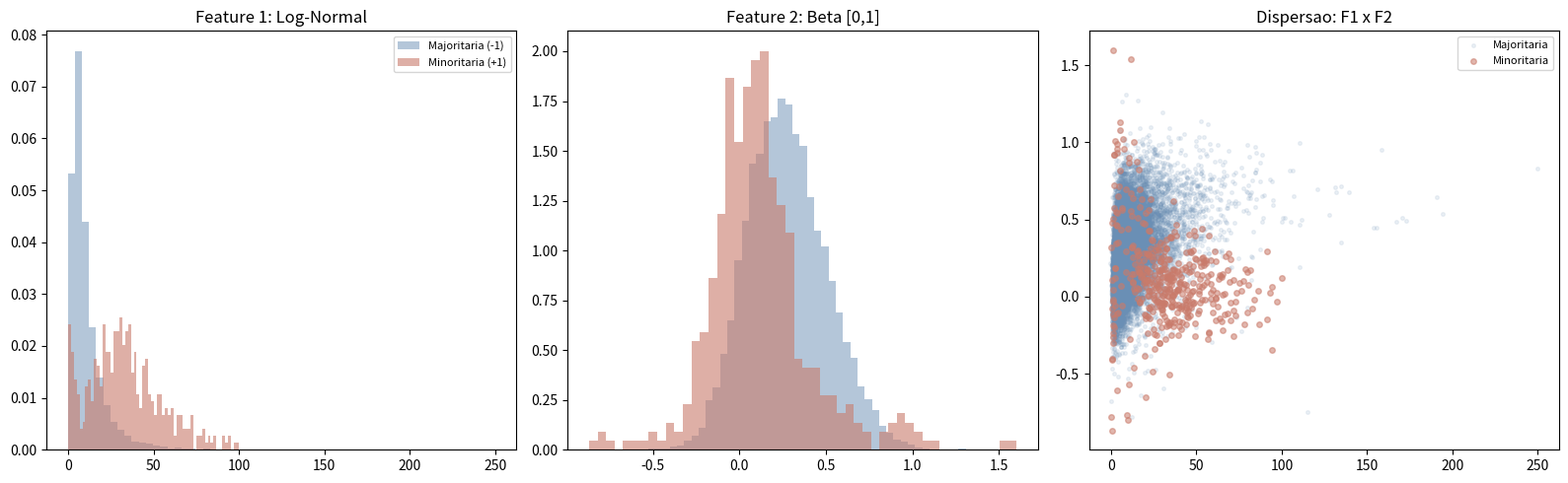
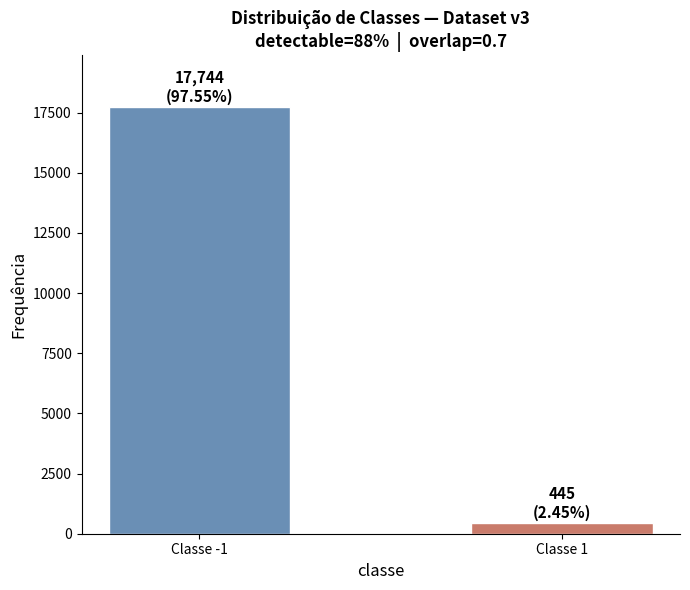
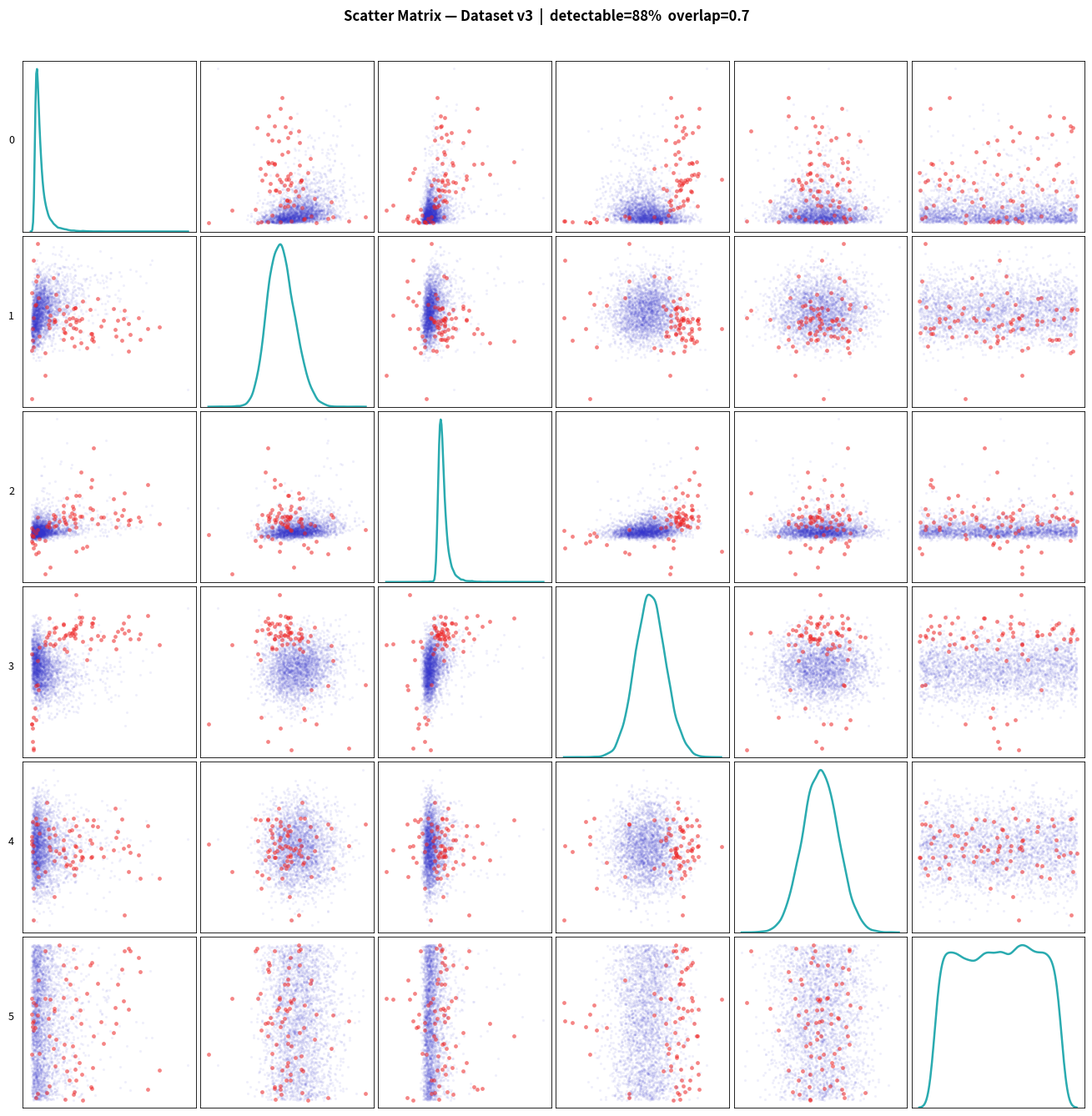

The matplotlib source for these figures, in order:
# -*- coding: utf-8 -*-
import numpy as np
import pandas as pd
import matplotlib.pyplot as plt
from scipy import stats

class StateOfTheArtImbalancedGenerator:
    """
    Gerador de dataset sintético v3 — Dois Regimes de Detectabilidade.

    Motivação
    ---------
    Em dados reais de eventos raros, a classe minoritária NÃO é homogênea:
    uma fração possui "assinatura" estatística suficientemente distinta para
    que modelos lineares atribuam probabilidades acima do limiar basal imposto
    pela prior. Outra fração é quase indistinguível da maioria — zonas de 
    alta incerteza irredutível.

    Parâmetros
    ----------
    n_samples          : total de amostras
    minority_ratio     : proporcao da classe minoritaria (~1.4%)
    random_state       : semente para reprodutibilidade
    overlap_strength   : sobreposicao nas zonas DIFÍCEIS (0-1)
    detectable_fraction: fracao da minoria com sinal detectavel (0-1)
                         -> essas amostras recebem separacao moderada e SEM
                            perturbacao XOR, permitindo P > limiar basal.
                         -> o restante vai para a zona dura: alto overlap + XOR.
    """

    def __init__(self,
                 n_samples=20000,
                 minority_ratio=0.014,
                 random_state=42,
                 overlap_strength=0.70,
                 detectable_fraction=0.40):

        self.n_samples = n_samples
        self.minority_ratio = minority_ratio
        self.random_state = random_state
        self.overlap_strength = overlap_strength
        self.detectable_fraction = detectable_fraction

        self.n_minority = int(n_samples * minority_ratio)
        self.n_majority = n_samples - self.n_minority

        self.n_detectable = int(self.n_minority * detectable_fraction)
        self.n_hard = self.n_minority - self.n_detectable

        np.random.seed(random_state)

        # Zona DETECTAVEL: separacao ~2.5 sigma — modelo consegue P > limiar basal
        self._center_detectable = [2.5, -1.8, 2.0, 2.2]

        # Zona DIFÍCIL: separacao baixa ~1.4 sigma + XOR — modelo nunca passa P ~ 0.2
        self._centers_hard = [
            [-1.4,  1.6, -0.9, -1.1],  # Cluster B
            [ 0.6,  2.1,  1.5, -0.5],  # Cluster C
        ]

    # -------------------------------------------------------------------------
    # TRANSFORMACOES ESTATÍSTICAS
    # -------------------------------------------------------------------------

    def _apply_gaussian_copula(self, X):
        """
        Copula Gaussiana — transforma 3 features preservando correlacao:
          Feature 1 (idx 0) -> Log-Normal(s=0.9, scale=e^2)
          Feature 2 (idx 1) -> Beta(alpha=1.5, beta=4.0)
          Feature 3 (idx 2) -> Fisk / Log-Logística (c=3.0)
                               Substitui a Pareto para garantir variância finita,
                               mantendo a cauda pesada característica de distribuições
                               de riqueza/valores extremos sem distorcer cálculos de
                               distância em algoritmos não supervisionados.
        """
        out = X.copy()

        # Feature 1 -> Log-Normal
        z0 = (out[:, 0] - np.mean(out[:, 0])) / (np.std(out[:, 0]) + 1e-9)
        u0 = np.clip(stats.norm.cdf(z0), 1e-6, 1 - 1e-6)
        out[:, 0] = stats.lognorm.ppf(u0, s=0.9, scale=np.exp(2.0))

        # Feature 2 -> Beta
        z1 = (out[:, 1] - np.mean(out[:, 1])) / (np.std(out[:, 1]) + 1e-9)
        u1 = np.clip(stats.norm.cdf(z1), 1e-6, 1 - 1e-6)
        out[:, 1] = stats.beta.ppf(u1, a=1.5, b=4.0)

        # Feature 3 -> Fisk / Log-Logística
        # c=3.0 garante cauda pesada com variância finita e bem comportada.
        z2 = (out[:, 2] - np.mean(out[:, 2])) / (np.std(out[:, 2]) + 1e-9)
        u2 = np.clip(stats.norm.cdf(z2), 1e-6, 1 - 1e-6)
        out[:, 2] = stats.fisk.ppf(u2, c=3.0)

        return out

    def _add_xor_perturbation(self, X, y, mask):
        """
        Perturbacao XOR aplicada SOMENTE nas amostras da mascara (zona difícil).
        Cria interacao nao-monotonica f3 x f4 que modelos lineares nao capturam.
        """
        X_out = X.copy()

        pos_idx = np.where(mask & (y == 1))[0]
        neg_idx = np.where(mask & (y == -1))[0]

        if len(pos_idx) > 1:
            flip = np.random.choice(pos_idx, size=len(pos_idx) // 2, replace=False)
            X_out[flip, 2] = -X_out[flip, 2]

        if len(neg_idx) > 1:
            flip = np.random.choice(neg_idx, size=len(neg_idx) // 3, replace=False)
            X_out[flip, 3] = -X_out[flip, 3]

        # Ruido heteroscedastico: maior na zona difícil
        noise_scale = np.where(mask, 0.45, 0.15)
        X_out += np.random.randn(*X_out.shape) * noise_scale[:, None]

        return X_out

    def _generate_noise_features(self, n):
        n1 = np.random.normal(0, 2.5, (n, 1))
        n2 = np.random.uniform(-4, 4, (n, 1))
        return np.hstack((n1, n2))

    # -------------------------------------------------------------------------
    # GERACAO DAS CLASSES
    # -------------------------------------------------------------------------

    def _generate_majority(self):
        cov = np.array([
            [ 1.8,  0.9,  0.4, -0.3],
            [ 0.9,  1.4,  0.6,  0.2],
            [ 0.4,  0.6,  1.3,  0.3],
            [-0.3,  0.2,  0.3,  1.0]
        ])
        return np.random.multivariate_normal([0, 0, 0, 0], cov, self.n_majority)

    def _generate_detectable_minority(self):
        """
        Zona DETECTAVEL: separacao moderada, covariancia apertada, sem XOR.
        """
        cov = np.array([
            [ 0.5, -0.3,  0.1,  0.1],
            [-0.3,  0.4, -0.2,  0.0],
            [ 0.1, -0.2,  0.4,  0.1],
            [ 0.1,  0.0,  0.1,  0.3]
        ])
        return np.random.multivariate_normal(
            self._center_detectable, cov, self.n_detectable
        )

    def _generate_hard_minority(self):
        """
        Zona DIFÍCIL: separacao baixa, covariancia larga, recebera XOR.
        """
        cov = np.array([
            [ 0.8, -0.4,  0.2,  0.1],
            [-0.4,  0.7, -0.3,  0.1],
            [ 0.2, -0.3,  0.7,  0.2],
            [ 0.1,  0.1,  0.2,  0.6]
        ])
        n_B = int(self.n_hard * 0.60)
        n_C = self.n_hard - n_B
        B = np.random.multivariate_normal(self._centers_hard[0], cov, n_B)
        C = np.random.multivariate_normal(self._centers_hard[1], cov, n_C)
        return np.vstack((B, C))

    # -------------------------------------------------------------------------
    # ANOMALIAS ESTRUTURAIS
    # -------------------------------------------------------------------------

    def _inject_contamination(self):
        """Majoritarias dentro da zona detectavel."""
        n = int(self.n_detectable * 0.12 * self.overlap_strength)
        cov = np.eye(4) * (0.4 + 0.3 * self.overlap_strength)
        feat = np.random.multivariate_normal(self._center_detectable, cov, n)
        return feat, np.full(n, -1)

    def _inject_boundary_outliers(self):
        """Amostras mistas na fronteira."""
        n = int(self.n_minority * 0.18)
        center = [c * 0.6 for c in self._center_detectable]
        feat = np.random.multivariate_normal(center, np.eye(4) * 0.6, n * 2)
        labs = np.concatenate([np.full(n, -1), np.full(n, 1)])
        return feat, labs

    def _inject_hard_zone_invasion(self):
        """Maioria invade Cluster C."""
        n = int(self.n_hard * 0.15)
        feat = np.random.multivariate_normal(
            self._centers_hard[1], np.eye(4) * 0.55, n
        )
        return feat, np.full(n, -1)

    def _inject_isolated_outliers(self):
        """Outliers excêntricos mistos."""
        n_min = int(self.n_minority * 0.06)
        n_maj = int(n_min * 0.4)
        center = [-3.5, -3.5, -3.5, -3.5]
        f_min = np.random.multivariate_normal(center, np.eye(4) * 0.35, n_min)
        f_maj = np.random.multivariate_normal(center, np.eye(4) * 0.60, n_maj)
        feat = np.vstack((f_min, f_maj))
        labs = np.concatenate([np.full(n_min, 1), np.full(n_maj, -1)])
        return feat, labs

    # -------------------------------------------------------------------------
    # PIPELINE PRINCIPAL
    # -------------------------------------------------------------------------

    def generate_complete_dataset(self):
        print("=" * 68)
        print("  GERADOR v3 — DOIS REGIMES DE DETECTABILIDADE")
        print(f"  detectable_fraction = {self.detectable_fraction:.0%}  |  "
              f"overlap_strength = {self.overlap_strength}")
        print("=" * 68)

        # 1. Classes base
        maj      = self._generate_majority()
        min_det  = self._generate_detectable_minority()
        min_hard = self._generate_hard_minority()

        # 2. Anomalias
        cont_f, cont_l   = self._inject_contamination()
        bound_f, bound_l = self._inject_boundary_outliers()
        inv_f, inv_l     = self._inject_hard_zone_invasion()
        iso_f, iso_l     = self._inject_isolated_outliers()

        # 3. Empilhamento
        X_info = np.vstack((maj, min_det, min_hard,
                            cont_f, bound_f, inv_f, iso_f))
        y = np.concatenate((
            np.full(len(maj),      -1),
            np.full(len(min_det),   1),
            np.full(len(min_hard),  1),
            cont_l, bound_l, inv_l, iso_l
        ))

        # 4. Mascara da zona DIFÍCIL (recebe XOR)
        n_safe = len(maj) + len(min_det)
        hard_mask = np.zeros(len(y), dtype=bool)
        hard_mask[n_safe:] = True

        # 5. Copula Gaussiana (toda a base)
        X_cop = self._apply_gaussian_copula(X_info)

        # 6. XOR somente na zona difícil
        X_perturbed = self._add_xor_perturbation(X_cop, y, hard_mask)

        # 7. Features de ruído
        noise = self._generate_noise_features(len(X_perturbed))
        X = np.hstack((X_perturbed, noise))

        # 8. Embaralhamento
        idx = np.random.permutation(len(X))
        X, y = X[idx], y[idx]

        n_pos = np.sum(y == 1)
        n_neg = np.sum(y == -1)
        print(f"  Total             : {len(X):,}")
        print(f"  Classe -1         : {n_neg:,}  ({n_neg/len(y)*100:.2f}%)")
        print(f"  Classe +1         : {n_pos:,}  ({n_pos/len(y)*100:.2f}%)")
        print(f"  Minoria detectavel: ~{self.n_detectable} amostras")
        print(f"  Minoria difícil   : ~{self.n_hard} amostras")
        print("=" * 68)

        # NOME DA COLUNA ATUALIZADO PARA FISK
        feat_names = ['info_feat_1_lognorm', 'info_feat_2_beta',
                      'info_feat_3_fisk', 'info_feat_4',
                      'noise_feat_1', 'noise_feat_2']
        
        df = pd.DataFrame(X, columns=feat_names)
        df['target'] = y
        return df, X, y

    # -------------------------------------------------------------------------
    # VISUALIZACAO
    # -------------------------------------------------------------------------

    def visualize_dataset(self, df):
        import seaborn as sns

        COLOR_MAJ = '#6A8FB5'   # azul-acinzentado (Classe -1)
        COLOR_MIN = '#C97B6B'   # terracota (Classe +1)
        palette   = {-1: COLOR_MAJ, 1: COLOR_MIN}

        maj  = df[df['target'] == -1]
        min_ = df[df['target'] ==  1]

        # ------------------------------------------------------------------
        # FIGURA 1 — Visualização original (histogramas + dispersão)
        # ------------------------------------------------------------------
        fig, axes = plt.subplots(1, 3, figsize=(16, 5))
        # fig.suptitle(
        #     f"Dataset v3  |  detectable={self.detectable_fraction:.0%}  "
        #     f"overlap={self.overlap_strength}",
        #     fontsize=13, fontweight='bold'
        # )

        axes[0].hist(maj['info_feat_1_lognorm'],  bins=60, alpha=0.5,
                      color=COLOR_MAJ, label='Majoritaria (-1)', density=True)
        axes[0].hist(min_['info_feat_1_lognorm'], bins=60, alpha=0.6,
                      color=COLOR_MIN, label='Minoritaria (+1)', density=True)
        axes[0].set_title('Feature 1: Log-Normal')
        axes[0].legend(fontsize=8)

        axes[1].hist(maj['info_feat_2_beta'],  bins=50, alpha=0.5,
                      color=COLOR_MAJ, density=True)
        axes[1].hist(min_['info_feat_2_beta'], bins=50, alpha=0.6,
                      color=COLOR_MIN, density=True)
        axes[1].set_title('Feature 2: Beta [0,1]')

        axes[2].scatter(maj['info_feat_1_lognorm'],  maj['info_feat_2_beta'],
                        c=COLOR_MAJ, alpha=0.12, s=7,  label='Majoritaria')
        axes[2].scatter(min_['info_feat_1_lognorm'], min_['info_feat_2_beta'],
                        c=COLOR_MIN, alpha=0.55, s=16, label='Minoritaria')
        axes[2].set_title('Dispersao: F1 x F2')
        axes[2].legend(fontsize=8)

        plt.tight_layout()
        plt.savefig('dataset_v3_visualizacao.png', dpi=150, bbox_inches='tight')
        plt.show()
        plt.close()

        # ------------------------------------------------------------------
        # FIGURA 2 — Distribuição de classes (barplot)
        # ------------------------------------------------------------------
        n_neg = len(maj)
        n_pos = len(min_)
        total = n_neg + n_pos

        fig2, ax2 = plt.subplots(figsize=(7, 6))
        bars = ax2.bar(
            ['Classe -1', 'Classe 1'],
            [n_neg, n_pos],
            color=[COLOR_MAJ, COLOR_MIN],
            width=0.5,
            edgecolor='white'
        )
        # Rótulos sobre as barras
        for bar, count in zip(bars, [n_neg, n_pos]):
            pct = count / total * 100
            ax2.text(
                bar.get_x() + bar.get_width() / 2,
                bar.get_height() + total * 0.005,
                f'{count:,}\n({pct:.2f}%)',
                ha='center', va='bottom',
                fontsize=11, fontweight='bold'
            )

        ax2.set_xlabel('classe', fontsize=12)
        ax2.set_ylabel('Frequência', fontsize=12)
        ax2.set_title(
            f'Distribuição de Classes — Dataset v3\n'
            f'detectable={self.detectable_fraction:.0%}  |  '
            f'overlap={self.overlap_strength}',
            fontsize=12, fontweight='bold'
        )
        ax2.spines[['top', 'right']].set_visible(False)
        ax2.set_ylim(0, n_neg * 1.12)
        plt.tight_layout()
        plt.savefig('classe_distribution.png', dpi=150, bbox_inches='tight')
        plt.show()
        plt.close()

        # ------------------------------------------------------------------
        # FIGURA 3 — Scatter matrix / pairplot
        # ------------------------------------------------------------------
        COLOR_MAJ_SC = '#3333CC'   # azul vivo (Classe -1) — como na referência
        COLOR_MIN_SC = '#EE2222'   # vermelho vivo (Classe +1) — como na referência
        COLOR_KDE    = '#2AABB0'   # teal/ciano da diagonal — como na referência

        feat_cols = [c for c in df.columns if c != 'target']
        n_feats   = len(feat_cols)

        df_maj = df[df['target'] == -1][feat_cols]
        df_min = df[df['target'] ==  1][feat_cols]

        # Amostra para não sobrecarregar (mantém proporção)
        n_maj_plot = min(3000, len(df_maj))
        n_min_plot = min(len(df_min), int(n_maj_plot * len(df_min) / len(df_maj)) + 1)
        df_maj_s = df_maj.sample(n=n_maj_plot, random_state=42)
        df_min_s = df_min.sample(n=n_min_plot, random_state=42)

        fig3, axes = plt.subplots(n_feats, n_feats,
                                  figsize=(2.2 * n_feats, 2.2 * n_feats))

        for i in range(n_feats):
            for j in range(n_feats):
                ax = axes[i, j]
                if i == j:
                    # Diagonal: KDE marginal única (todos os dados), cor teal
                    all_vals = df[feat_cols[i]]
                    sns.kdeplot(x=all_vals, ax=ax,
                                color=COLOR_KDE, linewidth=1.8, fill=False)
                    ax.set_yticks([])
                else:
                    # Off-diagonal: majoritária bem transparente, minoritária opaca
                    ax.scatter(df_maj_s.iloc[:, j], df_maj_s.iloc[:, i],
                               c=COLOR_MAJ_SC, alpha=0.08, s=5,  linewidths=0)
                    ax.scatter(df_min_s.iloc[:, j], df_min_s.iloc[:, i],
                               c=COLOR_MIN_SC, alpha=0.55, s=12, linewidths=0)

                # Eixos: apenas índice numérico (como na referência)
                if j == 0:
                    ax.set_ylabel(str(i), fontsize=9, rotation=0, labelpad=10)
                else:
                    ax.set_ylabel('')
                ax.set_xlabel('')
                ax.tick_params(left=False, bottom=False,
                               labelleft=False, labelbottom=False)
                for spine in ax.spines.values():
                    spine.set_linewidth(0.6)
                    spine.set_color('black')

        fig3.suptitle(
            f'Scatter Matrix — Dataset v3  |  '
            f'detectable={self.detectable_fraction:.0%}  '
            f'overlap={self.overlap_strength}',
            y=1.01, fontsize=12, fontweight='bold'
        )
        fig3.tight_layout(h_pad=0.4, w_pad=0.4)
        fig3.savefig('scatter_matrix.png', dpi=150, bbox_inches='tight')
        plt.show()
        plt.close(fig3)


# =============================================================================
# EXECUCAO
# =============================================================================
if __name__ == "__main__":
    gen = StateOfTheArtImbalancedGenerator(
        n_samples=18000,
        minority_ratio=0.02,
        overlap_strength=0.70,
        detectable_fraction=0.88,
        random_state=42
    )

    df, X, y = gen.generate_complete_dataset()
    gen.visualize_dataset(df)

    out = "dataset_tcc_v3_0.88_22.csv"
    df.to_csv(out, index=False)
    print(f"Salvo como: {out}")
